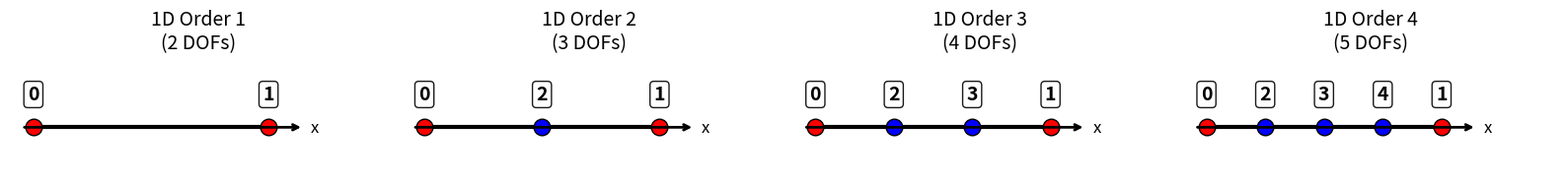
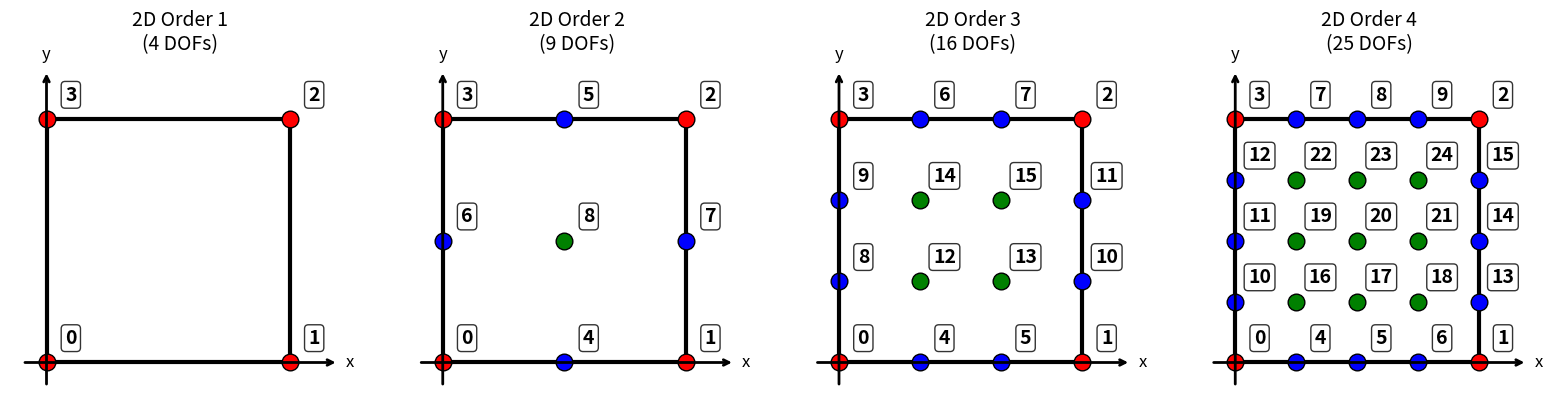
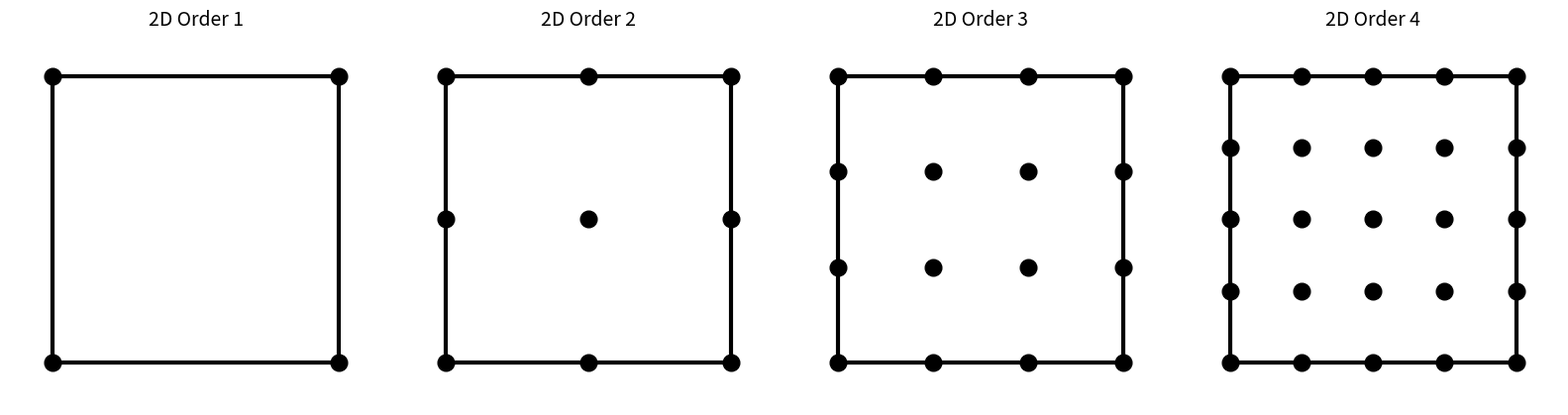
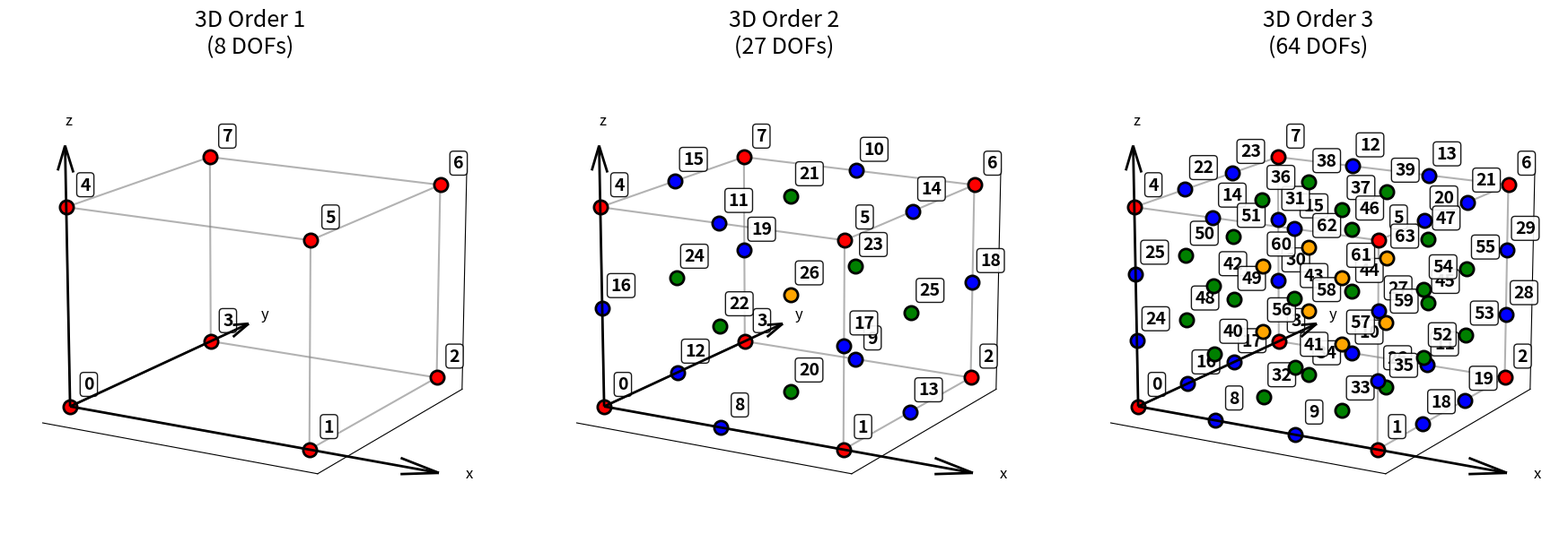

Generate these figures, in order, with matplotlib:
#!/usr/bin/env python3
"""
DOF Numbering Visualization for IPPL Finite Elements

This script creates plots showing the DOF numbering scheme used by IPPL's DOFHandler
for Lagrange elements in 1D, 2D, and 3D. The numbering follows the pattern:
- Vertices first (counter-clockwise)
- Edge DOFs (X, Y, Z directions)  
- Face DOFs (XY, XZ, YZ planes)
- Volume DOFs (interior)
"""

import numpy as np
import matplotlib.pyplot as plt
from mpl_toolkits.mplot3d import Axes3D

def plot_1d_dof_numbering(order_max=4):
    """Plot 1D DOF numbering for different orders."""
    
    fig, axes = plt.subplots(1, order_max, figsize=(4*order_max, 3))
    if order_max == 1:
        axes = [axes]
    
    for order in range(1, order_max + 1):
        ax = axes[order - 1]
        
        # 1D element from 0 to 1
        x_line = np.linspace(0, 1, 100)
        y_line = np.zeros_like(x_line)
        
        # Plot the edge
        ax.plot(x_line, y_line, 'k-', linewidth=3, label='Edge')
        
        # DOF positions for 1D Lagrange elements
        dof_positions = []
        dof_labels = []
        dof_colors = []
        
        # Vertices (always at 0 and 1)
        dof_positions.extend([0.0, 1.0])
        dof_labels.extend(['0', '1'])
        dof_colors.extend(['red', 'red'])
        
        # Edge DOFs (interior points)
        if order > 1:
            for i in range(1, order):
                pos = i / order
                dof_positions.append(pos)
                dof_labels.append(str(1 + i))  # DOFs 2, 3, 4, ...
                dof_colors.append('blue')
        
        # Plot DOF points
        for i, (pos, label, color) in enumerate(zip(dof_positions, dof_labels, dof_colors)):
            ax.plot(pos, 0.0, 'o', color=color, markersize=12, markeredgecolor='black', linewidth=2)
            ax.text(pos, 0.1, label, ha='center', va='bottom', fontsize=14, fontweight='bold',
            bbox=dict(boxstyle='round,pad=0.2', facecolor='white', alpha=0.9))
        
        ax.set_xlim(-0.1, 1.5)
        ax.set_ylim(-0.2, 0.3)
        ax.set_title(f'1D Order {order}\n({len(dof_positions)} DOFs)', fontsize=14)
        # Remove all spines and ticks
        ax.spines['left'].set_visible(False)
        ax.spines['right'].set_visible(False)
        ax.spines['top'].set_visible(False)
        ax.spines['bottom'].set_visible(False)
        ax.set_xticks([])
        ax.set_yticks([])
        ax.grid(False)
        # Add x-axis arrow (extended)
        ax.annotate('', xy=(1.15, 0), xytext=(-0.05, 0),
                   arrowprops=dict(arrowstyle='->', lw=2, color='black'))
        ax.text(1.18, 0, 'x', fontsize=12, ha='left', va='center')
        ax.set_aspect('equal')
    
    # Legend removed for cleaner appearance
    
    plt.tight_layout()
    plt.savefig('1D_dof_numbering.png', dpi=300, bbox_inches='tight')
    print("Saved: 1D_dof_numbering.png")
    plt.show()

def plot_2d_dof_numbering(order_max=4):
    """Plot 2D DOF numbering for different orders."""
    
    fig, axes = plt.subplots(1, order_max, figsize=(4*order_max, 4))
    if order_max == 1:
        axes = [axes]
    
    for order in range(1, order_max + 1):
        ax = axes[order - 1]
        
        # 2D element (unit square)
        square_x = [0, 1, 1, 0, 0]
        square_y = [0, 0, 1, 1, 0]
        ax.plot(square_x, square_y, 'k-', linewidth=3, label='Element boundary')
        
        # DOF positions and labels
        dof_positions = []
        dof_labels = []
        dof_colors = []
        
        dof_count = 0
        
        # Vertices (counter-clockwise: bottom-left, bottom-right, top-right, top-left)
        vertices = [(0, 0), (1, 0), (1, 1), (0, 1)]
        for i, (x, y) in enumerate(vertices):
            dof_positions.append((x, y))
            dof_labels.append(str(dof_count))
            dof_colors.append('red')
            dof_count += 1
        
        if order > 1:
            # Edge DOFs - X-direction edges first, then Y-direction edges
            
            # X-direction edges (horizontal edges)
            # Bottom edge (y=0)
            for i in range(1, order):
                x = i / order
                dof_positions.append((x, 0.0))
                dof_labels.append(str(dof_count))
                dof_colors.append('blue')
                dof_count += 1
            
            # Top edge (y=1)
            for i in range(1, order):
                x = i / order
                dof_positions.append((x, 1.0))
                dof_labels.append(str(dof_count))
                dof_colors.append('blue')
                dof_count += 1
            
            # Y-direction edges (vertical edges)
            # Left edge (x=0)
            for i in range(1, order):
                y = i / order
                dof_positions.append((0.0, y))
                dof_labels.append(str(dof_count))
                dof_colors.append('blue')
                dof_count += 1
            
            # Right edge (x=1)
            for i in range(1, order):
                y = i / order
                dof_positions.append((1.0, y))
                dof_labels.append(str(dof_count))
                dof_colors.append('blue')
                dof_count += 1
            
            # Face DOFs (interior)
            if order >= 2:
                for j in range(1, order):
                    for i in range(1, order):
                        x = i / order
                        y = j / order
                        dof_positions.append((x, y))
                        dof_labels.append(str(dof_count))
                        dof_colors.append('green')
                        dof_count += 1
        
        # Plot DOF points
        for pos, label, color in zip(dof_positions, dof_labels, dof_colors):
            ax.plot(pos[0], pos[1], 'o', color=color, markersize=12, markeredgecolor='black', linewidth=2)
            # Position labels consistently to the top-right of each DOF
            offset_x = 0.1
            offset_y = 0.1
            ax.text(pos[0] + offset_x, pos[1] + offset_y, label, ha='center', va='center', 
                   fontsize=14, fontweight='bold', bbox=dict(boxstyle='round,pad=0.2', facecolor='white', alpha=0.8))
        
        ax.set_xlim(-0.15, 1.25)
        ax.set_ylim(-0.15, 1.25)
        ax.set_title(f'2D Order {order}\n({len(dof_positions)} DOFs)', fontsize=14)
        # Remove all spines and ticks
        ax.spines['left'].set_visible(False)
        ax.spines['right'].set_visible(False)
        ax.spines['top'].set_visible(False)
        ax.spines['bottom'].set_visible(False)
        ax.set_xticks([])
        ax.set_yticks([])
        ax.grid(False)
        # Add x-axis arrow (extended)
        ax.annotate('', xy=(1.2, 0), xytext=(-0.1, 0),
                   arrowprops=dict(arrowstyle='->', lw=2, color='black'))
        ax.text(1.23, 0, 'x', fontsize=12, ha='left', va='center')
        # Add y-axis arrow
        ax.annotate('', xy=(0, 1.2), xytext=(0, -0.1),
                   arrowprops=dict(arrowstyle='->', lw=2, color='black'))
        ax.text(0, 1.23, 'y', fontsize=12, ha='center', va='bottom')
        ax.set_aspect('equal')
    
    # Legend removed for cleaner appearance
    
    plt.tight_layout()
    plt.savefig('2D_dof_numbering.png', dpi=300, bbox_inches='tight')
    print("Saved: 2D_dof_numbering.png")
    plt.show()

def plot_2d_dof_clean(order_max=4):
    """Plot 2D DOF positions without numbers, all DOFs black, no arrows."""
    
    fig, axes = plt.subplots(4, 4, figsize=(16, 16))
    
    plot_idx = 0
    for order in range(1, order_max + 1):
        row = plot_idx // 4
        col = plot_idx % 4
        ax = axes[row, col]
        plot_idx += 1
        
        # 2D element (unit square)
        square_x = [0, 1, 1, 0, 0]
        square_y = [0, 0, 1, 1, 0]
        ax.plot(square_x, square_y, 'k-', linewidth=3, label='Element boundary')
        
        # DOF positions
        dof_positions = []
        
        dof_count = 0
        
        # Vertices (counter-clockwise: bottom-left, bottom-right, top-right, top-left)
        vertices = [(0, 0), (1, 0), (1, 1), (0, 1)]
        for i, (x, y) in enumerate(vertices):
            dof_positions.append((x, y))
            dof_count += 1
        
        if order > 1:
            # Edge DOFs - X-direction edges first, then Y-direction edges
            
            # X-direction edges (horizontal edges)
            # Bottom edge (y=0)
            for i in range(1, order):
                x = i / order
                dof_positions.append((x, 0.0))
                dof_count += 1
            
            # Top edge (y=1)
            for i in range(1, order):
                x = i / order
                dof_positions.append((x, 1.0))
                dof_count += 1
            
            # Y-direction edges (vertical edges)
            # Left edge (x=0)
            for i in range(1, order):
                y = i / order
                dof_positions.append((0.0, y))
                dof_count += 1
            
            # Right edge (x=1)
            for i in range(1, order):
                y = i / order
                dof_positions.append((1.0, y))
                dof_count += 1
            
            # Face DOFs (interior)
            if order >= 2:
                for j in range(1, order):
                    for i in range(1, order):
                        x = i / order
                        y = j / order
                        dof_positions.append((x, y))
                        dof_count += 1
        
        # Plot DOF points (all black, no labels)
        for pos in dof_positions:
            ax.plot(pos[0], pos[1], 'o', color='black', markersize=12, markeredgecolor='black', linewidth=2)
        
        ax.set_xlim(-0.15, 1.15)
        ax.set_ylim(-0.15, 1.15)
        ax.set_title(f'2D Order {order}', fontsize=14)
        # Remove all spines and ticks
        ax.spines['left'].set_visible(False)
        ax.spines['right'].set_visible(False)
        ax.spines['top'].set_visible(False)
        ax.spines['bottom'].set_visible(False)
        ax.set_xticks([])
        ax.set_yticks([])
        ax.grid(False)
        ax.set_aspect('equal')
    
    # Hide unused subplots
    for i in range(order_max, 16):
        row = i // 4
        col = i % 4
        axes[row, col].set_visible(False)
    
    plt.tight_layout()
    plt.savefig('2D_dof_clean.png', dpi=300, bbox_inches='tight')
    print("Saved: 2D_dof_clean.png")

def plot_3d_dof_numbering(order_max=3):
    """Plot 3D DOF numbering for different orders."""
    
    fig = plt.figure(figsize=(6*order_max, 6))
    
    for order in range(1, order_max + 1):
        ax = fig.add_subplot(1, order_max, order, projection='3d')
        
        # 3D element (unit cube) - draw edges
        # Define vertices of cube
        vertices = [
            [0, 0, 0], [1, 0, 0], [1, 1, 0], [0, 1, 0],  # bottom face
            [0, 0, 1], [1, 0, 1], [1, 1, 1], [0, 1, 1]   # top face
        ]
        
        # Define edges of cube
        edges = [
            # Bottom face
            [0, 1], [1, 2], [2, 3], [3, 0],
            # Top face  
            [4, 5], [5, 6], [6, 7], [7, 4],
            # Vertical edges
            [0, 4], [1, 5], [2, 6], [3, 7]
        ]
        
        # Draw cube edges
        for edge in edges:
            points = np.array([vertices[edge[0]], vertices[edge[1]]])
            ax.plot3D(points[:, 0], points[:, 1], points[:, 2], color='gray', linewidth=1.5, alpha=0.6)
        
        # DOF positions and labels
        dof_positions = []
        dof_labels = []
        dof_colors = []
        
        dof_count = 0
        
        # Vertices (DOF 0 starts at (0,0,0), then counter-clockwise in XY at z=0, then z=1)
        vertex_positions = [
            (0, 0, 0), (1, 0, 0), (1, 1, 0), (0, 1, 0),  # z=0 plane
            (0, 0, 1), (1, 0, 1), (1, 1, 1), (0, 1, 1)   # z=1 plane
        ]
        for pos in vertex_positions:
            dof_positions.append(pos)
            dof_labels.append(str(dof_count))
            dof_colors.append('red')
            dof_count += 1
        
        if order > 1:
            # Edge DOFs
            # X-edges (4 edges parallel to X)
            x_edges = [
                (0, 0, 0, 1, 0, 0),  # bottom-front
                (0, 1, 0, 1, 1, 0),  # bottom-back
                (0, 1, 1, 1, 1, 1),  # top-back
                (0, 0, 1, 1, 0, 1)   # top-front
            ]
            for x1, y1, z1, x2, y2, z2 in x_edges:
                for i in range(1, order):
                    t = i / order
                    x = x1 + t * (x2 - x1)
                    y = y1 + t * (y2 - y1)
                    z = z1 + t * (z2 - z1)
                    dof_positions.append((x, y, z))
                    dof_labels.append(str(dof_count))
                    dof_colors.append('blue')
                    dof_count += 1
            
            # Y-edges (4 edges parallel to Y)
            y_edges = [
                (0, 0, 0, 0, 1, 0),  # bottom-left
                (1, 0, 0, 1, 1, 0),  # bottom-right
                (1, 0, 1, 1, 1, 1),  # top-right
                (0, 0, 1, 0, 1, 1)   # top-left
            ]
            for x1, y1, z1, x2, y2, z2 in y_edges:
                for i in range(1, order):
                    t = i / order
                    x = x1 + t * (x2 - x1)
                    y = y1 + t * (y2 - y1)
                    z = z1 + t * (z2 - z1)
                    dof_positions.append((x, y, z))
                    dof_labels.append(str(dof_count))
                    dof_colors.append('blue')
                    dof_count += 1
            
            # Z-edges (4 edges parallel to Z)
            z_edges = [
                (0, 0, 0, 0, 0, 1),  # front-left
                (1, 0, 0, 1, 0, 1),  # front-right
                (1, 1, 0, 1, 1, 1),  # back-right
                (0, 1, 0, 0, 1, 1)   # back-left
            ]
            for x1, y1, z1, x2, y2, z2 in z_edges:
                for i in range(1, order):
                    t = i / order
                    x = x1 + t * (x2 - x1)
                    y = y1 + t * (y2 - y1)  
                    z = z1 + t * (z2 - z1)
                    dof_positions.append((x, y, z))
                    dof_labels.append(str(dof_count))
                    dof_colors.append('blue')
                    dof_count += 1
            
            # Face DOFs (if order >= 2)
            if order >= 2:
                # XY faces (z=0 and z=1)
                for z in [0, 1]:
                    for j in range(1, order):
                        for i in range(1, order):
                            x = i / order
                            y = j / order
                            dof_positions.append((x, y, z))
                            dof_labels.append(str(dof_count))
                            dof_colors.append('green')
                            dof_count += 1
                
                # XZ faces (y=0 and y=1) 
                for y in [0, 1]:
                    for k in range(1, order):
                        for i in range(1, order):
                            x = i / order
                            z = k / order
                            dof_positions.append((x, y, z))
                            dof_labels.append(str(dof_count))
                            dof_colors.append('green')
                            dof_count += 1
                
                # YZ faces (x=0 and x=1)
                for x in [0, 1]:
                    for k in range(1, order):
                        for j in range(1, order):
                            y = j / order
                            z = k / order
                            dof_positions.append((x, y, z))
                            dof_labels.append(str(dof_count))
                            dof_colors.append('green')
                            dof_count += 1
            
            # Volume DOFs (if order >= 2)
            if order >= 2:
                for k in range(1, order):
                    for j in range(1, order):
                        for i in range(1, order):
                            x = i / order
                            y = j / order
                            z = k / order
                            dof_positions.append((x, y, z))
                            dof_labels.append(str(dof_count))
                            dof_colors.append('orange')
                            dof_count += 1
        
        # Plot DOF points
        for pos, label, color in zip(dof_positions, dof_labels, dof_colors):
            ax.scatter(pos[0], pos[1], pos[2], c=color, s=120, edgecolors='black', linewidth=2)
            # Offset text position for better visibility
            offset_x = 0.05
            offset_y = 0.05
            offset_z = 0.08
            ax.text(pos[0] + offset_x, pos[1] + offset_y, pos[2] + offset_z, label, 
                   fontsize=14, ha='center', fontweight='bold',
                   bbox=dict(boxstyle='round,pad=0.2', facecolor='white', alpha=0.9))
        
        ax.set_title(f'3D Order {order}\n({len(dof_positions)} DOFs)', fontsize=18)
        # Remove background, grid, ticks, and labels
        ax.grid(False)
        ax.set_xticks([])
        ax.set_yticks([])
        ax.set_zticks([])
        ax.set_xlabel('')
        ax.set_ylabel('')
        ax.set_zlabel('')
        # Remove background panes
        ax.xaxis.pane.fill = False
        ax.yaxis.pane.fill = False
        ax.zaxis.pane.fill = False
        ax.xaxis.pane.set_edgecolor('none')
        ax.yaxis.pane.set_edgecolor('none')
        ax.zaxis.pane.set_edgecolor('none')
        # Remove all grid lines completely
        ax.xaxis._axinfo["grid"]['color'] = (1,1,1,0)
        ax.yaxis._axinfo["grid"]['color'] = (1,1,1,0)
        ax.zaxis._axinfo["grid"]['color'] = (1,1,1,0)
        # Add custom arrow axes (extended x-axis)
        ax.quiver(0, 0, 0, 1.5, 0, 0, color='black', arrow_length_ratio=0.1, linewidth=2)
        ax.quiver(0, 0, 0, 0, 1.3, 0, color='black', arrow_length_ratio=0.1, linewidth=2)
        ax.quiver(0, 0, 0, 0, 0, 1.3, color='black', arrow_length_ratio=0.1, linewidth=2)
        ax.text(1.6, 0, 0, 'x', fontsize=12)
        ax.text(0, 1.4, 0, 'y', fontsize=12)
        ax.text(0, 0, 1.4, 'z', fontsize=12)
        # View angle so (0,0,0) is at left front
        ax.view_init(elev=15, azim=-60)
    
    # Legend removed for cleaner appearance
    
    plt.tight_layout()
    plt.savefig('3D_dof_numbering.png', dpi=300, bbox_inches='tight')
    print("Saved: 3D_dof_numbering.png")
    plt.show()

def main():
    """Main function to create all DOF numbering plots."""
    print("Creating DOF numbering visualization plots...")
    
    # Create plots for different dimensions
    plot_1d_dof_numbering(order_max=4)
    plot_2d_dof_numbering(order_max=4) 
    plot_2d_dof_clean(order_max=4)  # Clean 2D plot without numbers
    plot_3d_dof_numbering(order_max=3)  # 3D gets complex at higher orders
    
    print("DOF numbering visualization complete!")

if __name__ == "__main__":
    main()
